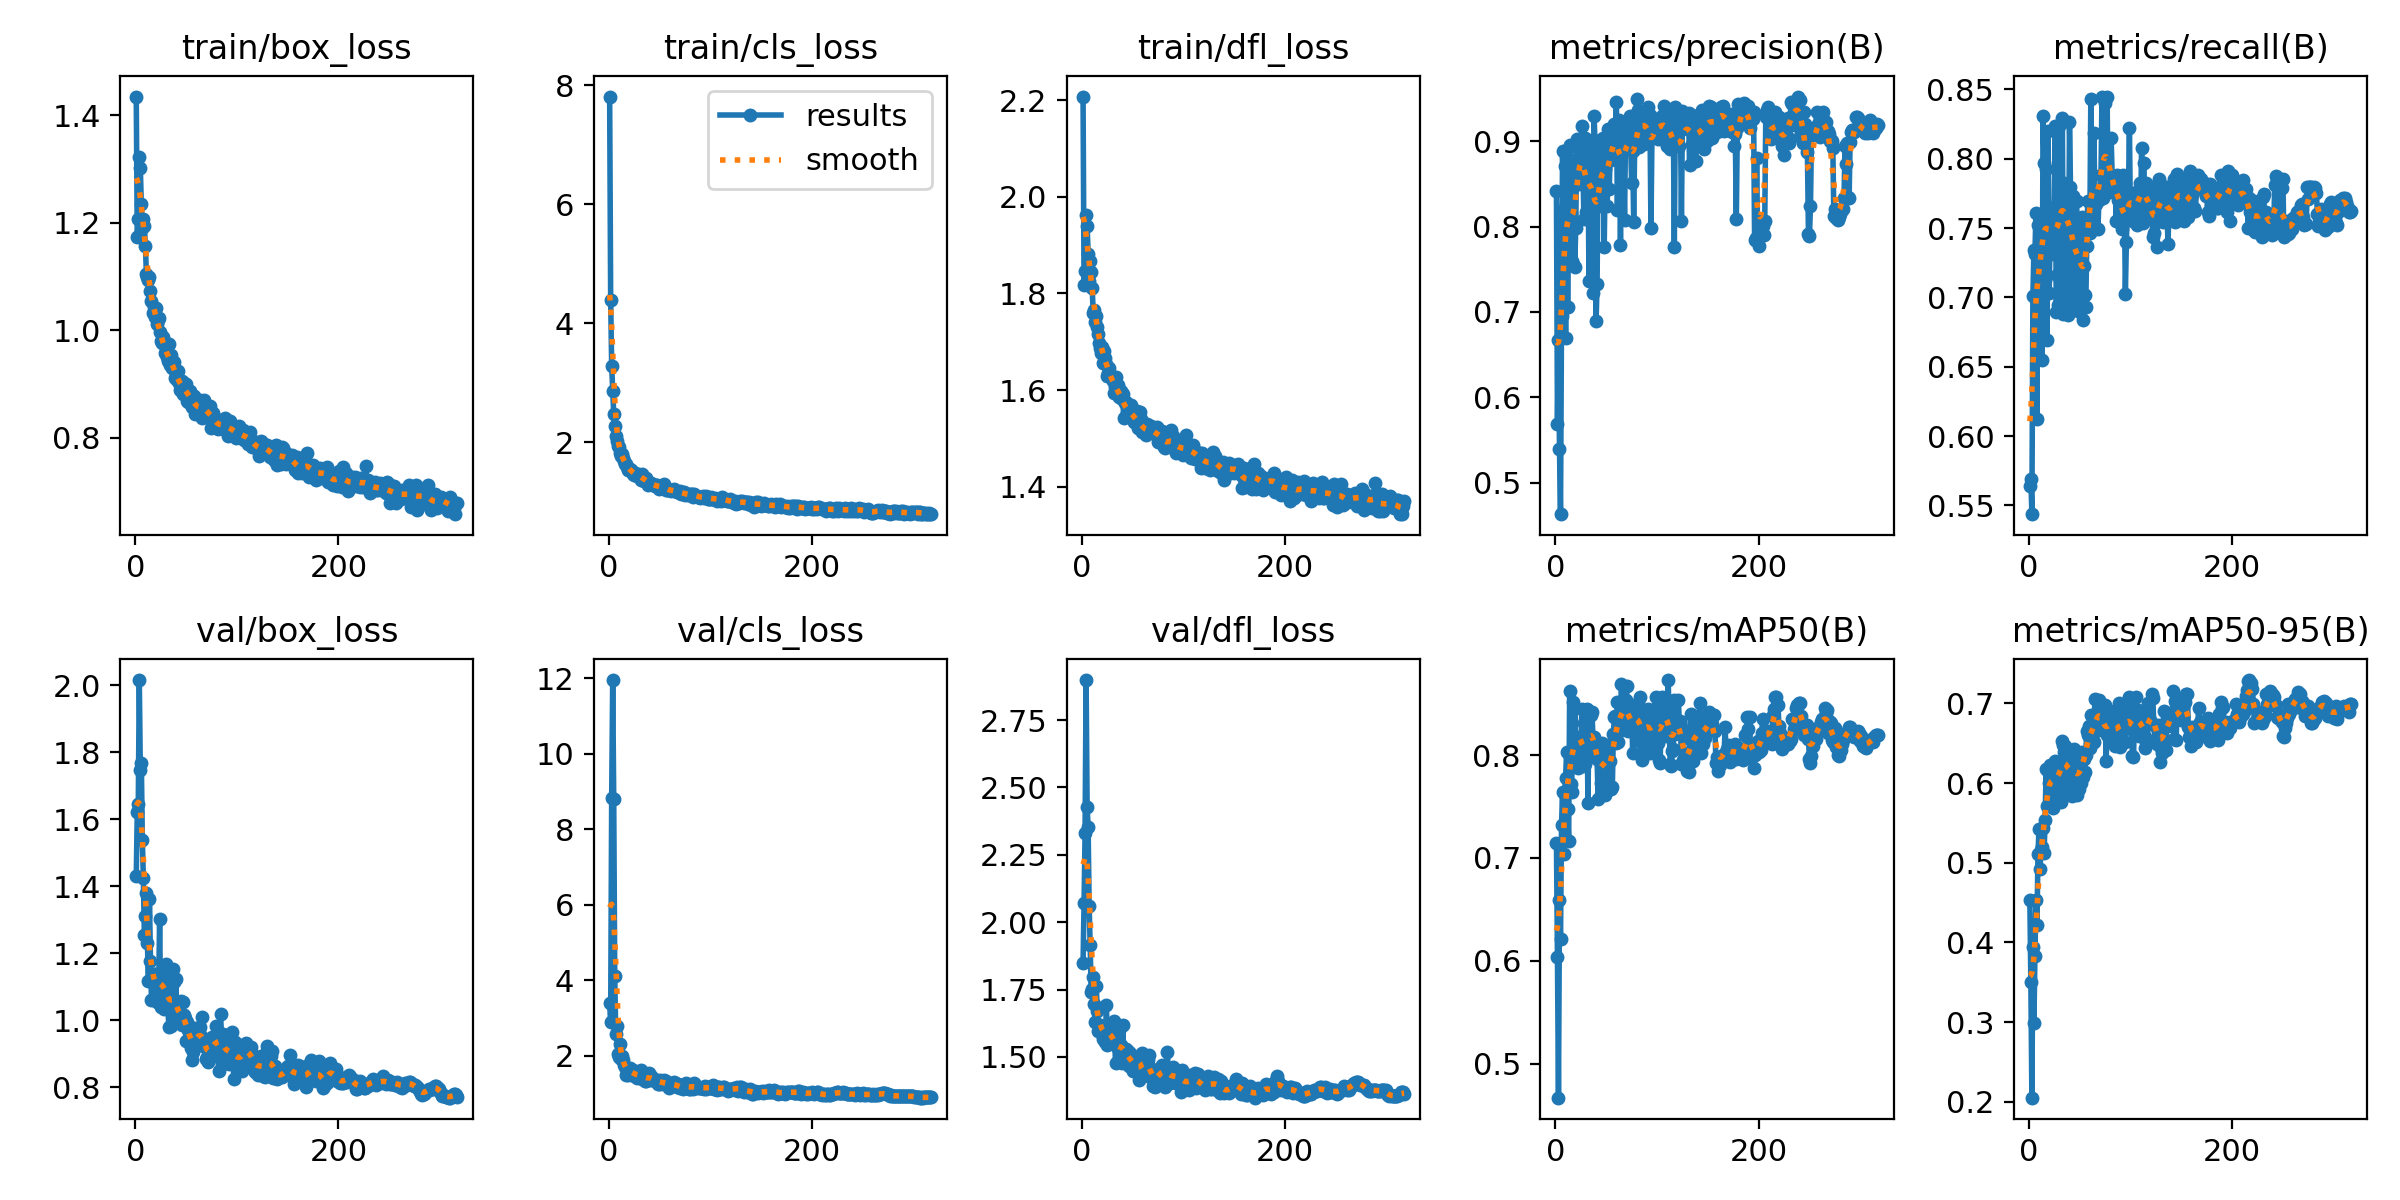

The data file committed next to this chart (first rows):
epoch, time, train/box_loss, train/cls_loss, train/dfl_loss, metrics/precision(B), metrics/recall(B), metrics/mAP50(B), metrics/mAP50-95(B), val/box_loss, val/cls_loss, val/dfl_loss, lr/pg0, lr/pg1, lr/pg2
1, 46.74, 1.435, 7.809, 2.207, 0.8414, 0.5639, 0.7145, 0.4534, 1.43, 3.41, 1.847, 0.003292, 0.003292, 0.003292
2, 80.09, 1.173, 4.397, 1.817, 0.5683, 0.569, 0.6033, 0.3501, 1.622, 2.89, 2.071, 0.006626, 0.006626, 0.006626
3, 113.4, 1.208, 3.28, 1.847, 0.6674, 0.5437, 0.4668, 0.2053, 1.646, 8.836, 2.332, 0.009959, 0.009959, 0.009959
4, 146.1, 1.322, 2.863, 1.963, 0.5397, 0.701, 0.6592, 0.394, 2.016, 11.96, 2.899, 0.01, 0.01, 0.01
5, 178.6, 1.302, 2.482, 1.94, 0.4632, 0.7342, 0.6213, 0.2983, 1.747, 8.811, 2.427, 0.01, 0.01, 0.01
6, 211.6, 1.234, 2.266, 1.881, 0.6949, 0.7315, 0.7319, 0.3826, 1.769, 4.12, 2.355, 0.01, 0.01, 0.01
7, 244.4, 1.19, 2.098, 1.827, 0.888, 0.7608, 0.7638, 0.453, 1.539, 2.583, 2.059, 0.01, 0.01, 0.01
8, 277.5, 1.207, 2.028, 1.867, 0.8204, 0.6122, 0.7037, 0.4213, 1.423, 2.794, 1.916, 0.01, 0.01, 0.01
9, 310.1, 1.193, 1.943, 1.844, 0.8711, 0.7523, 0.7642, 0.5105, 1.255, 2.051, 1.739, 0.01, 0.01, 0.01
10, 342.5, 1.156, 1.922, 1.812, 0.6689, 0.6953, 0.7775, 0.542, 1.312, 1.974, 1.751, 0.01, 0.01, 0.01
11, 374.7, 1.105, 1.816, 1.759, 0.8901, 0.7523, 0.8034, 0.4922, 1.38, 2.319, 1.798, 0.01, 0.01, 0.01
12, 406.9, 1.1, 1.765, 1.765, 0.7059, 0.7251, 0.7473, 0.5159, 1.231, 1.922, 1.698, 0.01, 0.01, 0.01
13, 439.2, 1.093, 1.799, 1.741, 0.8623, 0.655, 0.7168, 0.5194, 1.116, 1.989, 1.629, 0.01, 0.01, 0.01
14, 471.7, 1.098, 1.727, 1.754, 0.8955, 0.8311, 0.8619, 0.543, 1.363, 1.89, 1.764, 0.01, 0.01, 0.01
15, 504.4, 1.072, 1.677, 1.73, 0.8143, 0.7971, 0.7718, 0.5118, 1.177, 1.749, 1.669, 0.01, 0.01, 0.01
16, 537.4, 1.055, 1.634, 1.715, 0.7602, 0.7128, 0.7642, 0.5536, 1.06, 1.693, 1.596, 0.01, 0.01, 0.01
17, 570.1, 1.032, 1.628, 1.698, 0.7563, 0.793, 0.8518, 0.6173, 1.118, 1.486, 1.619, 0.01, 0.01, 0.01
18, 602.5, 1.042, 1.59, 1.686, 0.877, 0.6696, 0.7938, 0.5712, 1.139, 1.634, 1.62, 0.01, 0.01, 0.01
19, 635.1, 1.025, 1.537, 1.678, 0.7522, 0.8199, 0.8455, 0.6149, 1.137, 1.499, 1.612, 0.01, 0.01, 0.01
20, 667.7, 1.042, 1.54, 1.689, 0.7988, 0.7034, 0.8049, 0.5995, 1.088, 1.629, 1.585, 0.01, 0.01, 0.01
21, 700.5, 1.012, 1.546, 1.657, 0.9028, 0.7483, 0.8178, 0.6231, 1.054, 1.669, 1.566, 0.01, 0.01, 0.01
22, 732.9, 1.019, 1.53, 1.681, 0.8804, 0.7619, 0.7878, 0.6175, 1.06, 1.598, 1.571, 0.01, 0.01, 0.01
23, 765.2, 1.022, 1.519, 1.666, 0.8495, 0.7553, 0.8099, 0.5957, 1.078, 1.538, 1.556, 0.01, 0.01, 0.01
24, 797.4, 0.9967, 1.474, 1.653, 0.8919, 0.7312, 0.8121, 0.5686, 1.303, 1.611, 1.691, 0.009999, 0.009999, 0.009999
25, 829.7, 0.9791, 1.448, 1.63, 0.8991, 0.7651, 0.8052, 0.6133, 1.038, 1.46, 1.546, 0.009999, 0.009999, 0.009999
26, 862.4, 0.977, 1.486, 1.637, 0.9181, 0.8238, 0.8451, 0.6271, 1.136, 1.511, 1.616, 0.009999, 0.009999, 0.009999
27, 894.7, 0.9867, 1.454, 1.645, 0.8742, 0.6898, 0.789, 0.5807, 1.072, 1.483, 1.579, 0.009999, 0.009999, 0.009999
28, 927.1, 0.9805, 1.437, 1.63, 0.8092, 0.7161, 0.8315, 0.6216, 1.032, 1.41, 1.56, 0.009999, 0.009999, 0.009999
29, 959.7, 0.9579, 1.461, 1.628, 0.9032, 0.6948, 0.7914, 0.597, 1.106, 1.517, 1.564, 0.009999, 0.009999, 0.009999
30, 992.7, 0.9585, 1.44, 1.619, 0.8173, 0.8238, 0.8244, 0.6081, 1.167, 1.574, 1.591, 0.009999, 0.009999, 0.009999
31, 1026, 0.9503, 1.438, 1.595, 0.8818, 0.7772, 0.8452, 0.6268, 1.132, 1.428, 1.632, 0.009999, 0.009999, 0.009999
32, 1058, 0.9419, 1.373, 1.607, 0.8953, 0.7492, 0.753, 0.5756, 1.055, 1.631, 1.572, 0.009999, 0.009999, 0.009999
33, 1091, 0.9739, 1.464, 1.627, 0.7366, 0.8297, 0.8408, 0.6531, 0.9787, 1.377, 1.478, 0.009999, 0.009999, 0.009999
34, 1124, 0.9354, 1.375, 1.593, 0.8624, 0.6879, 0.8135, 0.6472, 1.057, 1.54, 1.537, 0.009999, 0.009999, 0.009999
35, 1156, 0.9536, 1.353, 1.612, 0.8987, 0.7822, 0.8392, 0.6393, 0.9841, 1.447, 1.485, 0.009999, 0.009999, 0.009999
36, 1188, 0.9298, 1.35, 1.586, 0.9015, 0.782, 0.8416, 0.6465, 1.065, 1.321, 1.528, 0.009999, 0.009999, 0.009999
37, 1220, 0.9362, 1.398, 1.59, 0.7217, 0.7604, 0.8138, 0.585, 1.153, 1.325, 1.607, 0.009999, 0.009999, 0.009999
38, 1253, 0.9412, 1.355, 1.597, 0.9294, 0.7342, 0.8175, 0.609, 1.113, 1.444, 1.544, 0.009999, 0.009999, 0.009999
39, 1285, 0.9113, 1.283, 1.582, 0.8988, 0.687, 0.8005, 0.6407, 0.9964, 1.384, 1.477, 0.009999, 0.009999, 0.009999
40, 1317, 0.9158, 1.31, 1.591, 0.6894, 0.8268, 0.807, 0.6029, 1.122, 1.555, 1.617, 0.009999, 0.009999, 0.009999
41, 1350, 0.9076, 1.312, 1.542, 0.733, 0.7794, 0.7956, 0.6276, 1.003, 1.355, 1.515, 0.009998, 0.009998, 0.009998
42, 1382, 0.9247, 1.314, 1.574, 0.8873, 0.7169, 0.7576, 0.5839, 0.9994, 1.455, 1.486, 0.009998, 0.009998, 0.009998
43, 1414, 0.9013, 1.29, 1.576, 0.8241, 0.7733, 0.8075, 0.6335, 1.009, 1.422, 1.528, 0.009998, 0.009998, 0.009998
44, 1446, 0.8889, 1.281, 1.553, 0.9011, 0.6958, 0.8012, 0.6426, 0.9928, 1.367, 1.501, 0.009998, 0.009998, 0.009998
45, 1478, 0.8958, 1.282, 1.551, 0.885, 0.6913, 0.7733, 0.5917, 1.057, 1.361, 1.521, 0.009998, 0.009998, 0.009998
46, 1510, 0.9046, 1.26, 1.559, 0.8887, 0.7571, 0.8112, 0.6279, 0.9862, 1.334, 1.468, 0.009998, 0.009998, 0.009998
47, 1541, 0.8812, 1.275, 1.546, 0.9033, 0.7699, 0.7905, 0.5855, 1.054, 1.362, 1.515, 0.009998, 0.009998, 0.009998
48, 1573, 0.9011, 1.287, 1.569, 0.7763, 0.7372, 0.8083, 0.6189, 1.017, 1.359, 1.499, 0.009998, 0.009998, 0.009998
49, 1605, 0.8967, 1.254, 1.553, 0.8677, 0.7129, 0.7614, 0.5928, 1.007, 1.25, 1.485, 0.009998, 0.009998, 0.009998
50, 1638, 0.9008, 1.208, 1.558, 0.8814, 0.6898, 0.7848, 0.6283, 0.9392, 1.259, 1.449, 0.009998, 0.009998, 0.009998
51, 1670, 0.8675, 1.262, 1.535, 0.8245, 0.7492, 0.7706, 0.5997, 0.9957, 1.36, 1.497, 0.009998, 0.009998, 0.009998
52, 1702, 0.8664, 1.25, 1.534, 0.9139, 0.7583, 0.8099, 0.6389, 0.971, 1.304, 1.447, 0.009997, 0.009997, 0.009997
53, 1734, 0.8803, 1.248, 1.533, 0.844, 0.6838, 0.7943, 0.6077, 0.9838, 1.244, 1.481, 0.009997, 0.009997, 0.009997
54, 1766, 0.8876, 1.305, 1.557, 0.8948, 0.7229, 0.7939, 0.6306, 0.9512, 1.356, 1.485, 0.009997, 0.009997, 0.009997
55, 1799, 0.8759, 1.233, 1.521, 0.8783, 0.7018, 0.7672, 0.6144, 0.9157, 1.284, 1.448, 0.009997, 0.009997, 0.009997
56, 1831, 0.8569, 1.2, 1.521, 0.8974, 0.6928, 0.7688, 0.6346, 0.8809, 1.325, 1.416, 0.009997, 0.009997, 0.009997
57, 1864, 0.878, 1.201, 1.555, 0.8938, 0.7372, 0.8204, 0.6652, 0.9039, 1.279, 1.437, 0.009997, 0.009997, 0.009997
58, 1896, 0.8783, 1.217, 1.54, 0.9206, 0.7695, 0.8368, 0.6596, 0.9617, 1.229, 1.477, 0.009997, 0.009997, 0.009997
59, 1929, 0.8437, 1.203, 1.514, 0.9075, 0.7583, 0.8375, 0.6722, 0.9768, 1.154, 1.516, 0.009997, 0.009997, 0.009997
60, 1961, 0.8557, 1.193, 1.521, 0.9455, 0.7462, 0.8116, 0.6443, 0.944, 1.248, 1.477, 0.009997, 0.009997, 0.009997
... 257 more rows
